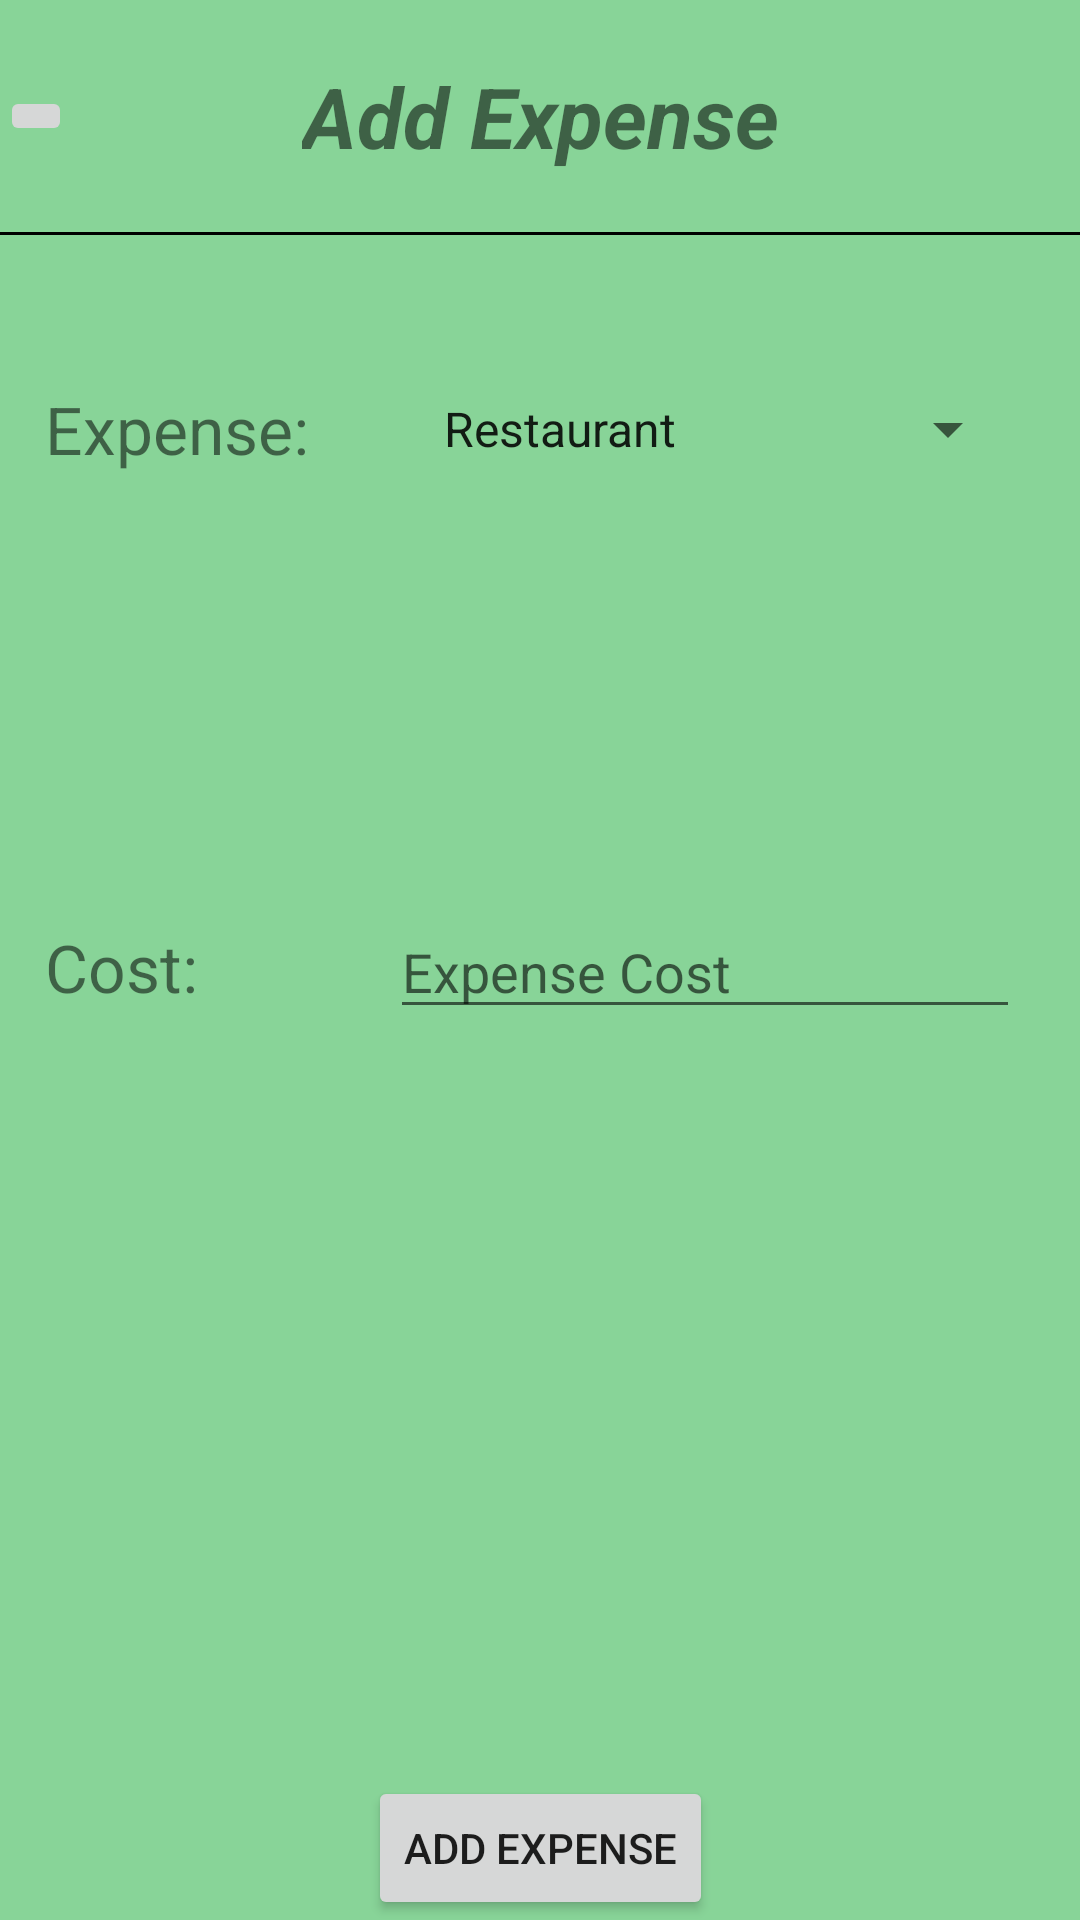

Reconstruct the res/layout file that produces this screen, plus the resources it refers to.
<!-- AndroidManifest.xml: application theme Theme.Financio -->
<!-- res/layout/fragment_add_expense.xml -->
<?xml version="1.0" encoding="utf-8"?>
<androidx.constraintlayout.widget.ConstraintLayout xmlns:android="http://schemas.android.com/apk/res/android"
    xmlns:app="http://schemas.android.com/apk/res-auto"
    xmlns:tools="http://schemas.android.com/tools"
    android:layout_width="match_parent"
    android:layout_height="match_parent"
    android:layout_marginBottom="55dp"
    android:background="#88d498"
    app:layout_constraintBottom_toTopOf="@id/nav_view"
    tools:context=".ui.home.AddExpense">

    <View
        android:id="@+id/line"
        android:layout_width="match_parent"
        android:layout_height="1dp"
        android:layout_marginTop="20dp"
        android:background="@android:color/black"
        app:layout_constraintEnd_toEndOf="parent"
        app:layout_constraintStart_toStartOf="parent"
        app:layout_constraintTop_toBottomOf="@+id/tvAddExpense" />

    <Button
        android:id="@+id/btnAddExpense"
        android:layout_width="wrap_content"
        android:layout_height="wrap_content"
        android:text="Add Expense"
        android:onClick="addExpense"
        app:layout_constraintBottom_toBottomOf="parent"
        app:layout_constraintEnd_toEndOf="parent"
        app:layout_constraintStart_toStartOf="parent" />

    <TextView
        android:id="@+id/tvAddExpense"
        android:layout_width="wrap_content"
        android:layout_height="wrap_content"
        android:layout_marginTop="20dp"
        android:text="Add Expense"
        android:textSize="28sp"
        android:textStyle="italic|bold"
        app:layout_constraintEnd_toEndOf="parent"
        app:layout_constraintStart_toStartOf="parent"
        app:layout_constraintTop_toTopOf="parent" />

    <TextView
        android:id="@+id/tvExpenseName"
        android:layout_width="wrap_content"
        android:layout_height="wrap_content"
        android:layout_marginLeft="15dp"
        android:layout_marginTop="50dp"
        android:text="Expense:"
        android:textSize="22dp"
        app:layout_constraintStart_toStartOf="parent"
        app:layout_constraintTop_toBottomOf="@+id/line" />

    <Spinner
        android:id="@+id/spnExpenseName"
        android:layout_width="200sp"
        android:layout_height="wrap_content"
        android:layout_marginRight="20dp"
        android:ems="10"
        android:entries="@array/expenseCategories"
        android:hint="Expense Category"
        android:inputType="textPersonName"
        app:layout_constraintBottom_toBottomOf="@+id/tvExpenseName"
        app:layout_constraintEnd_toEndOf="parent"
        app:layout_constraintTop_toTopOf="@+id/tvExpenseName" />

    <TextView
        android:id="@+id/tvExpenseCost"
        android:layout_width="wrap_content"
        android:layout_height="wrap_content"
        android:layout_marginLeft="15dp"
        android:layout_marginTop="150dp"
        android:text="Cost:"
        android:textSize="22dp"
        app:layout_constraintStart_toStartOf="parent"
        app:layout_constraintTop_toBottomOf="@+id/tvExpenseName" />

    <EditText
        android:id="@+id/etExpenseCost"
        android:layout_width="wrap_content"
        android:layout_height="wrap_content"
        android:layout_marginRight="20dp"
        android:ems="10"
        android:hint="Expense Cost"
        android:inputType="numberDecimal"
        app:layout_constraintBottom_toBottomOf="@+id/tvExpenseCost"
        app:layout_constraintEnd_toEndOf="parent"
        app:layout_constraintTop_toTopOf="@+id/tvExpenseCost" />

    <ImageButton
        android:id="@+id/imgBtnAddExpenseBack"
        android:layout_width="wrap_content"
        android:layout_height="wrap_content"
        android:src="@drawable/ic_arrow_back_24dp"
        android:onClick="back"
        app:layout_constraintBottom_toTopOf="@+id/line"
        app:layout_constraintStart_toStartOf="parent"
        app:layout_constraintTop_toTopOf="parent" />

</androidx.constraintlayout.widget.ConstraintLayout>
<!-- resources referenced by this layout -->
<resources>
  <string-array name="expenseCategories">
          <item>Restaurant</item>
          <item>Subscriptions</item>
          <item>Essentials</item>
          <item>Grocery</item>
          <item>Gas</item>
          <item>Alcohol</item>
          <item>Other</item>
      </string-array>
  <style name="Theme.Financio" parent="Theme.MaterialComponents.DayNight.DarkActionBar">
          
          <item name="colorPrimary">@color/purple_500</item>
          <item name="colorPrimaryVariant">@color/purple_700</item>
          <item name="colorOnPrimary">@color/white</item>
          
          <item name="colorSecondary">@color/teal_200</item>
          <item name="colorSecondaryVariant">@color/teal_700</item>
          <item name="colorOnSecondary">@color/black</item>
          
          <item name="android:statusBarColor" tools:targetApi="l">?attr/colorPrimaryVariant</item>
          
      </style>
  <!-- not gathered from this repository: default colours our renderer supplied (Android Studio template values) -->
  <color name="purple_500">#FF6200EE</color>
  <color name="purple_700">#FF3700B3</color>
  <color name="teal_200">#FF03DAC5</color>
  <color name="teal_700">#FF018786</color>
  <color name="black">#FF000000</color>
  <color name="white">#FFFFFFFF</color>
</resources>
